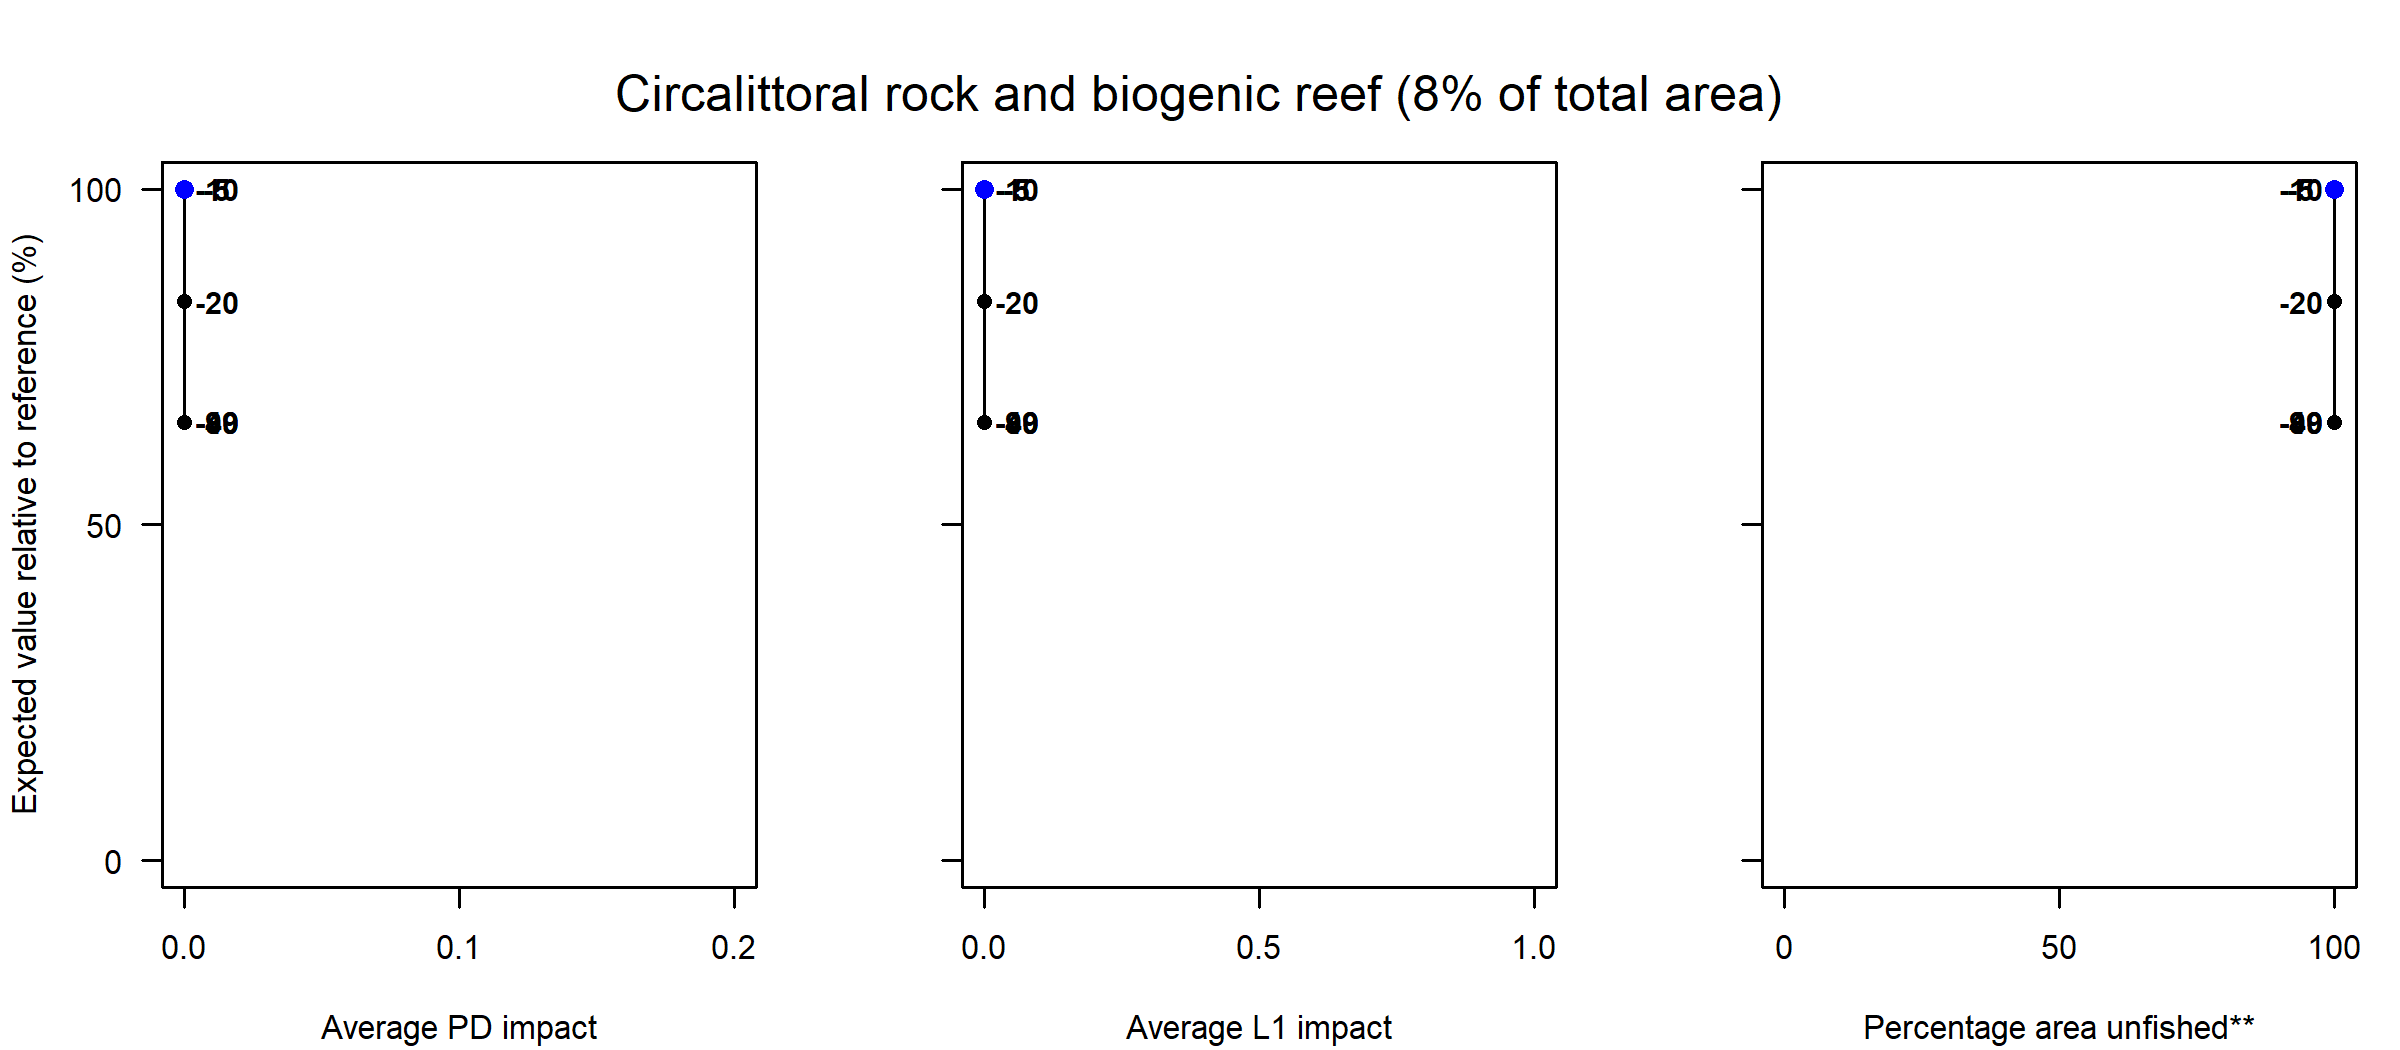

The data file committed next to this chart (first rows):
Effort reduction (%), PD impact, L1 impact, Unfished area (%), Decline in value (%), Decline in weight (%)
0, 0, 0, 99.98, 100, 100
5, 0, 0, 99.99, 100, 100
10, 0, 0, 99.99, 100, 100
15, 0, 0, 99.99, 100, 100
20, 0, 0, 99.99, 83.23, 83.23
30, 0, 0, 99.99, 83.23, 83.23
40, 0, 0, 100, 65.27, 65.27
60, 0, 0, 100, 65.27, 65.27
80, 0, 0, 100, 65.27, 65.27
99, 0, 0, 100, 65.27, 65.27
